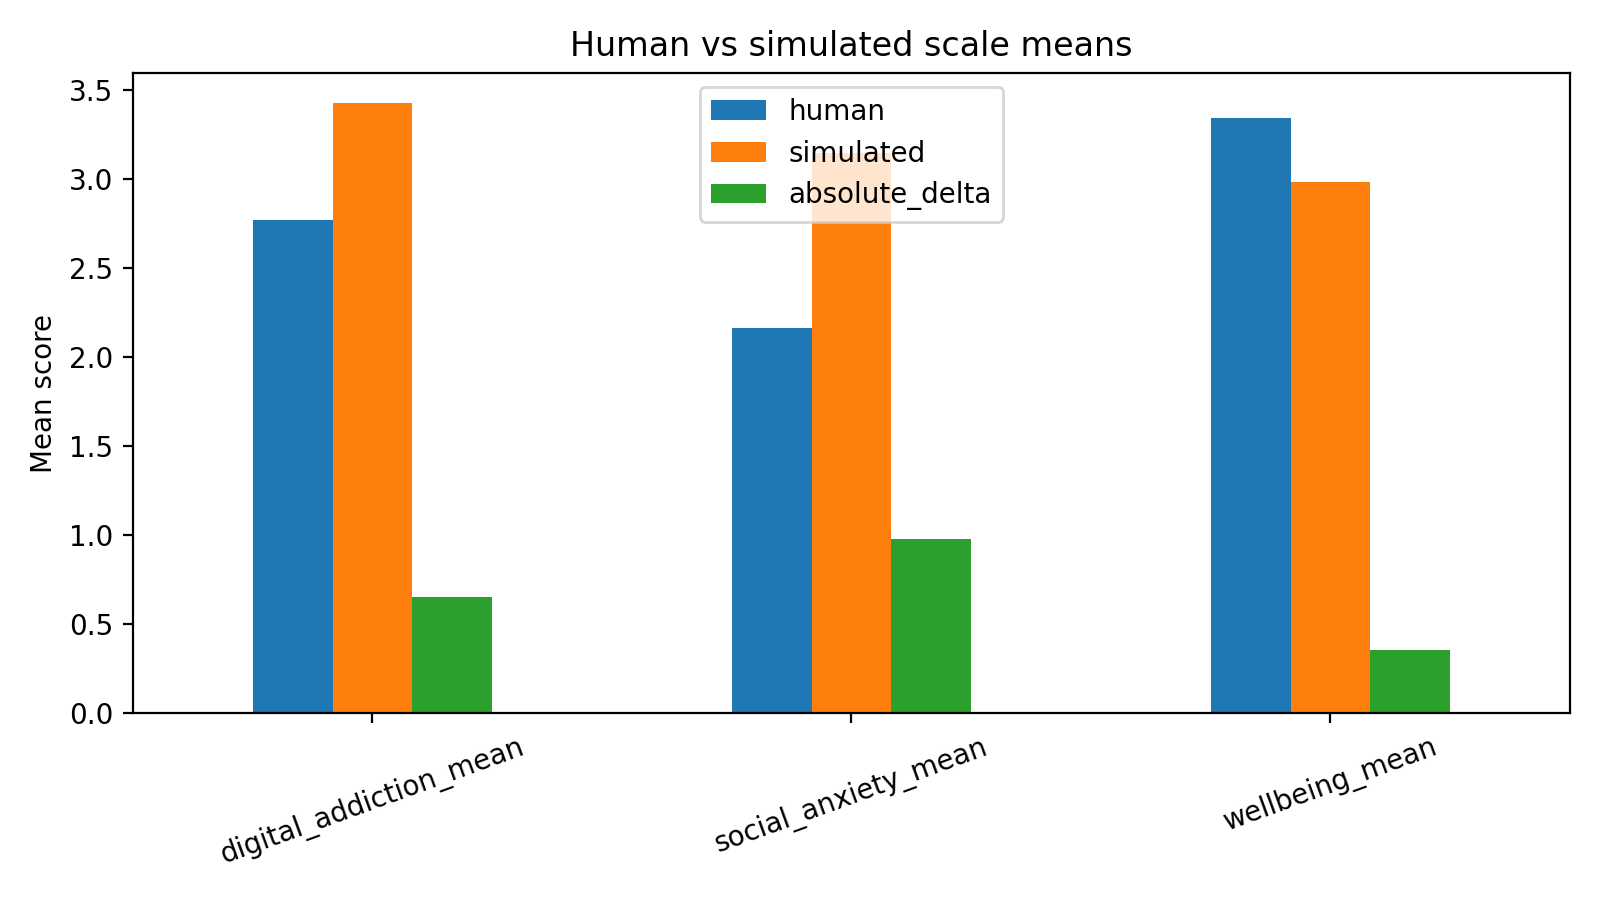

Data behind this chart, as committed beside it:
scale, human, simulated, absolute_delta
digital_addiction_mean, 2.769, 3.425, 0.6559
social_anxiety_mean, 2.165, 3.143, 0.9779
wellbeing_mean, 3.34, 2.983, 0.3566
